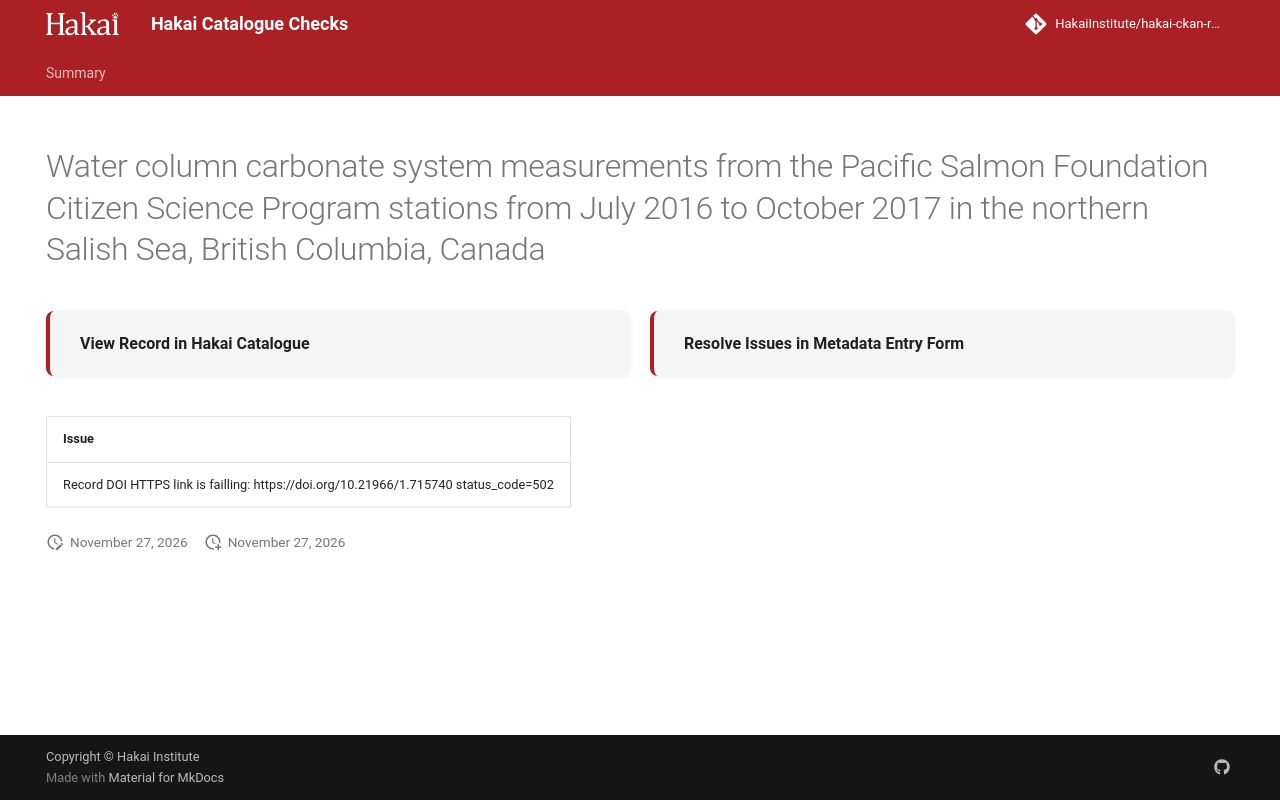

repository: HakaiInstitute/hakai-ckan-records-checks · page: main/records/876027b6-cf37-4d49-8c3d-22d40b5f5b0b/index.html · generator: mkdocs

---
title: Water column carbonate system measurements from the Pacific Salmon Foundation Citizen Science Program stations from July 2016 to October 2017 in the northern Salish Sea, British Columbia, Canada
hide:
  - navigation
  - toc
---

# Water column carbonate system measurements from the Pacific Salmon Foundation Citizen Science Program stations from July 2016 to October 2017 in the northern Salish Sea, British Columbia, Canada

<div style="display:flex;flex-wrap:wrap;gap:1rem;margin:1.5rem 0 2rem;">
  <a href="https://catalogue.hakai.org/dataset/ca-cioos_3d7d93d0-73be-4c1b-af09-307e60a3576d" target="_blank" rel="noopener noreferrer" style="flex:1;min-width:200px;padding:1rem 1.5rem;border-radius:8px;background:var(--md-code-bg-color);text-decoration:none;border-left:4px solid var(--md-primary-fg-color);box-shadow:0 1px 4px rgba(0,0,0,.08);display:flex;align-items:center;">
    <span style="font-weight:600;color:var(--md-typeset-color);">View Record in Hakai Catalogue</span>
  </a>
  
  <a href="https://hakaiinstitute.github.io/hakai-metadata-entry-form#/en/hakai/qbqh6DF00XZq8MOpQ3kKkI9GUv43/-MW9ENGY0VHBJTUd6blo" target="_blank" rel="noopener noreferrer" style="flex:1;min-width:200px;padding:1rem 1.5rem;border-radius:8px;background:var(--md-code-bg-color);text-decoration:none;border-left:4px solid var(--md-primary-fg-color);box-shadow:0 1px 4px rgba(0,0,0,.08);display:flex;align-items:center;">
    <span style="font-weight:600;color:var(--md-typeset-color);">Resolve Issues in Metadata Entry Form</span>
  </a>
  
</div>

| Issue                                                                                |
|:-------------------------------------------------------------------------------------|
| Record DOI HTTPS link is failling: https://doi.org/10.21966/1.715740 status_code=502 |

<script>
   document.addEventListener("DOMContentLoaded", function() {
    var map = L.map('map').setView([51.505, -125.09], 5);
    L.tileLayer('https://tile.openstreetmap.org/{z}/{x}/{y}.png', {
        maxZoom: 19,
        attribution: '&copy; <a href="http://www.openstreetmap.org/copyright">OpenStreetMap</a>'
    }).addTo(map);
    var geojsonFeature = {
        "type": "Feature",
        "properties": {
            "name" : "Water column carbonate system measurements from the Pacific Salmon Foundation Citizen Science Program stations from July 2016 to October 2017 in the northern Salish Sea, British Columbia, Canada"
        },
        "geometry": {'type': 'Polygon', 'coordinates': [[[-125.35968411, 49.4351949], [-124.37299598, 49.4351949], [-124.37299598, 50.10196506], [-125.35968411, 50.10196506], [-125.35968411, 49.4351949]]]}
    }
    L.geoJSON(geojsonFeature).addTo(map);
   })
</script>
